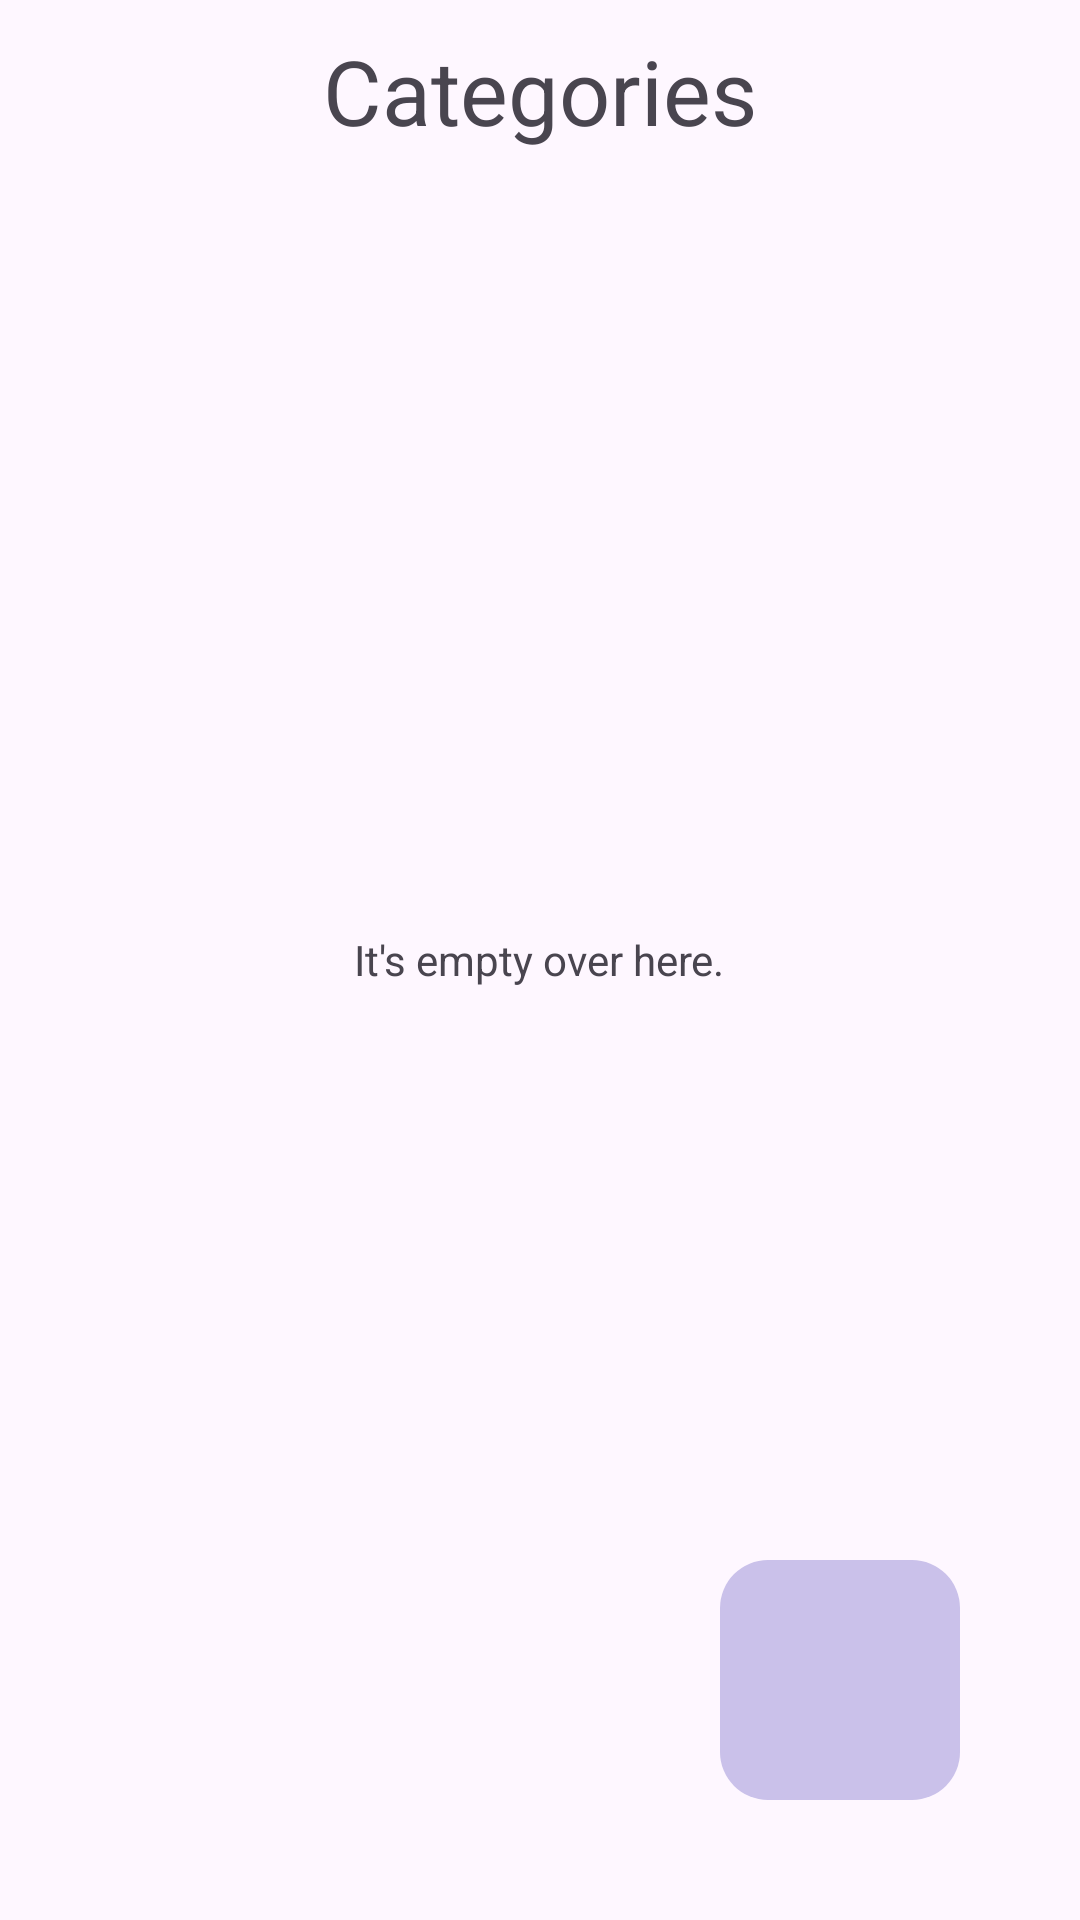

This screen was rendered from an Android layout file. Write that file and the resources it references.
<!-- AndroidManifest.xml: application theme Theme.OpenTasker -->
<!-- res/layout/activity_categoria.xml -->
<?xml version="1.0" encoding="utf-8"?>
<RelativeLayout xmlns:android="http://schemas.android.com/apk/res/android"
    xmlns:app="http://schemas.android.com/apk/res-auto"
    xmlns:tools="http://schemas.android.com/tools"
    android:id="@+id/main"
    android:layout_width="match_parent"
    android:layout_height="match_parent"
    tools:context=".activities.CategoriaActivity">

    <TextView
        android:id="@+id/tv_titulo"
        android:layout_width="match_parent"
        android:layout_height="wrap_content"
        android:textAlignment="center"
        android:text="@string/categorias"
        android:textSize="30sp"
        android:layout_margin="10sp"/>

    <androidx.recyclerview.widget.RecyclerView
        android:layout_below="@id/tv_titulo"
        android:id="@+id/rv_categorias"
        android:layout_width="wrap_content"
        android:layout_height="wrap_content" />

    <TextView
        android:id="@+id/tv_categoria_nodatos"
        android:layout_width="wrap_content"
        android:layout_height="wrap_content"
        android:text="@string/nodatos"
        android:layout_centerInParent="true" />

    <com.google.android.material.floatingactionbutton.FloatingActionButton
        android:id="@+id/fab_nueva_categoria"
        android:layout_width="wrap_content"
        android:layout_height="wrap_content"
        android:layout_alignParentEnd="true"
        android:layout_alignParentBottom="true"
        android:layout_margin="40dp"
        android:layout_marginStart="40dp"
        android:layout_marginTop="40dp"
        android:layout_marginEnd="40dp"
        android:layout_marginBottom="89dp"
        android:elevation="0dp"
        android:padding="0dp"
        android:scaleType="fitXY"
        android:src="@drawable/ic_add_white"
        app:backgroundTint="@color/material_dynamic_tertiary80"
        app:borderWidth="0dp"
        app:elevation="0dp"
        app:fabCustomSize="80dp"
        app:maxImageSize="80dp"
        android:contentDescription="@string/addcategoria" />

</RelativeLayout>
<!-- resources referenced by this layout -->
<resources>
  <string name="addcategoria">Add category</string>
  <string name="categorias">Categories</string>
  <string name="nodatos">It\'s empty over here.</string>
  <style name="Theme.OpenTasker" parent="Base.Theme.OpenTasker" />
  <style name="Base.Theme.OpenTasker" parent="Theme.Material3.DayNight.NoActionBar">
          
          
      </style>
</resources>
